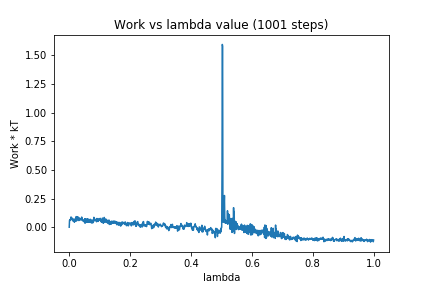

Values plotted in this chart, from the file beside it:
0, 0.0
1, 0.06006
2, 0.05842
3, 0.06739
4, 0.0623
5, 0.07232
6, 0.08962
7, 0.06859
8, 0.08026
9, 0.08117
10, 0.06394
11, 0.0614
12, 0.05537
13, 0.06302
14, 0.05645
15, 0.07253
16, 0.05902
17, 0.04345
18, 0.0663
19, 0.06029
20, 0.07205
21, 0.05327
22, 0.06606
23, 0.09266
24, 0.05541
25, 0.05886
26, 0.08392
27, 0.07234
28, 0.09192
29, 0.06919
30, 0.06776
31, 0.05882
32, 0.0761
33, 0.05932
34, 0.08063
35, 0.06773
36, 0.06987
37, 0.06818
38, 0.06306
39, 0.06758
40, 0.06742
41, 0.08852
42, 0.07262
43, 0.06028
44, 0.05598
45, 0.05818
46, 0.06047
47, 0.05739
48, 0.04841
49, 0.06457
50, 0.05727
51, 0.07429
52, 0.03491
53, 0.07418
54, 0.06064
55, 0.06045
56, 0.04236
57, 0.06973
58, 0.07215
59, 0.04375
60, 0.07139
... 940 more rows
